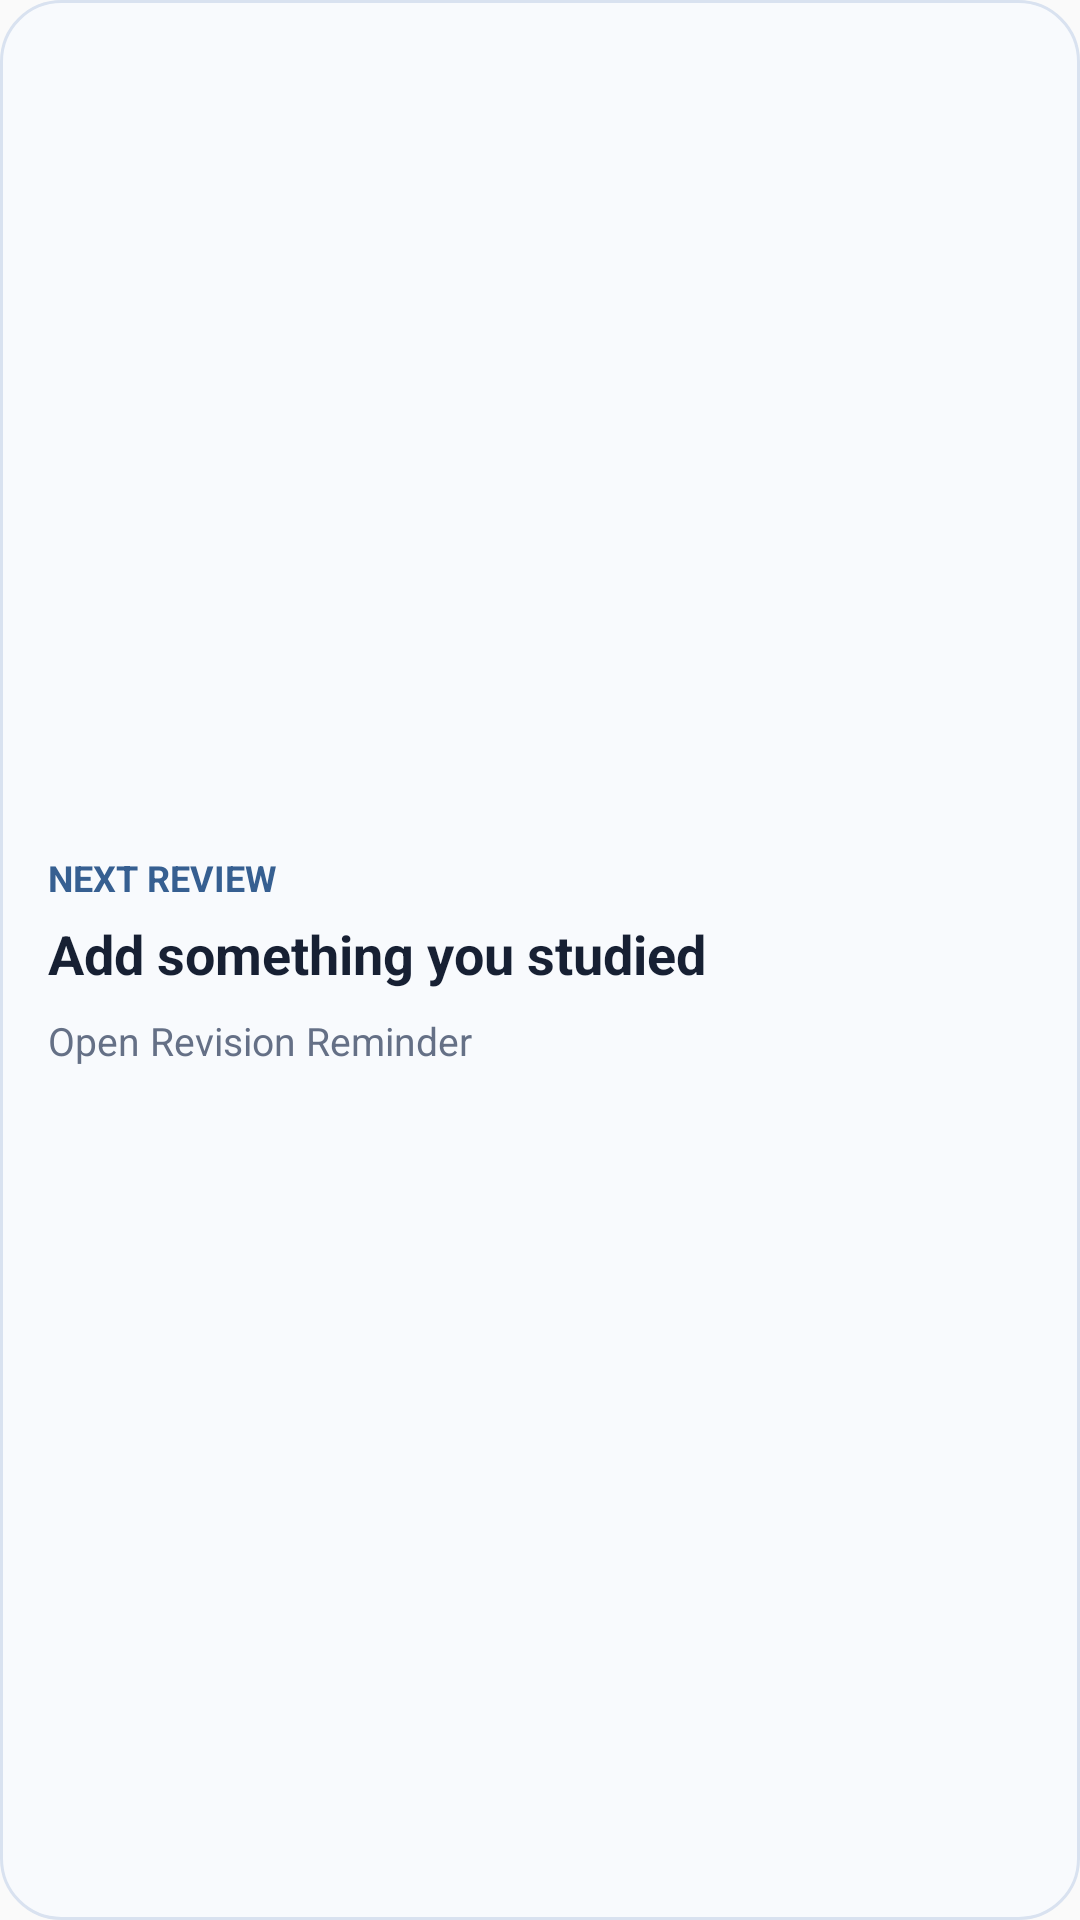

Here is an Android app screen rendered from its layout file. Give the layout XML and the strings, colors and styles it references.
<!-- AndroidManifest.xml: application theme Theme.VCEBricks -->
<!-- res/layout/widget_next_review.xml -->
<?xml version="1.0" encoding="utf-8"?>
<LinearLayout xmlns:android="http://schemas.android.com/apk/res/android"
    android:id="@+id/widget_root"
    android:layout_width="match_parent"
    android:layout_height="match_parent"
    android:background="@drawable/widget_background"
    android:gravity="center_vertical"
    android:orientation="vertical">

    <TextView
        android:id="@+id/widget_next_subject"
        android:layout_width="match_parent"
        android:layout_height="wrap_content"
        android:ellipsize="end"
        android:maxLines="1"
        android:text="NEXT REVIEW"
        android:textColor="#365F91"
        android:textSize="12sp"
        android:textStyle="bold" />

    <TextView
        android:id="@+id/widget_next_topic"
        android:layout_width="match_parent"
        android:layout_height="wrap_content"
        android:layout_marginTop="5dp"
        android:ellipsize="end"
        android:maxLines="2"
        android:text="Add something you studied"
        android:textColor="#172033"
        android:textSize="18sp"
        android:textStyle="bold" />

    <TextView
        android:id="@+id/widget_next_when"
        android:layout_width="match_parent"
        android:layout_height="wrap_content"
        android:layout_marginTop="8dp"
        android:ellipsize="end"
        android:maxLines="1"
        android:text="Open Revision Reminder"
        android:textColor="#657086"
        android:textSize="13sp" />
</LinearLayout>
<!-- resources referenced by this layout -->
<resources>
  <!-- drawable widget_background (drawable) -->
  <shape xmlns:android="http://schemas.android.com/apk/res/android" android:shape="rectangle">
      <solid android:color="#F8FAFD" />
      <corners android:radius="20dp" />
      <stroke android:width="1dp" android:color="#D9E2F0" />
      <padding android:left="16dp" android:top="14dp" android:right="16dp" android:bottom="14dp" />
  </shape>
  <style name="Theme.VCEBricks" parent="android:style/Theme.Material.Light.NoActionBar">
          <item name="android:windowLightStatusBar">true</item>
          <item name="android:statusBarColor">@android:color/transparent</item>
          <item name="android:navigationBarColor">@android:color/transparent</item>
          <item name="android:windowActionModeOverlay">true</item>
      </style>
</resources>
